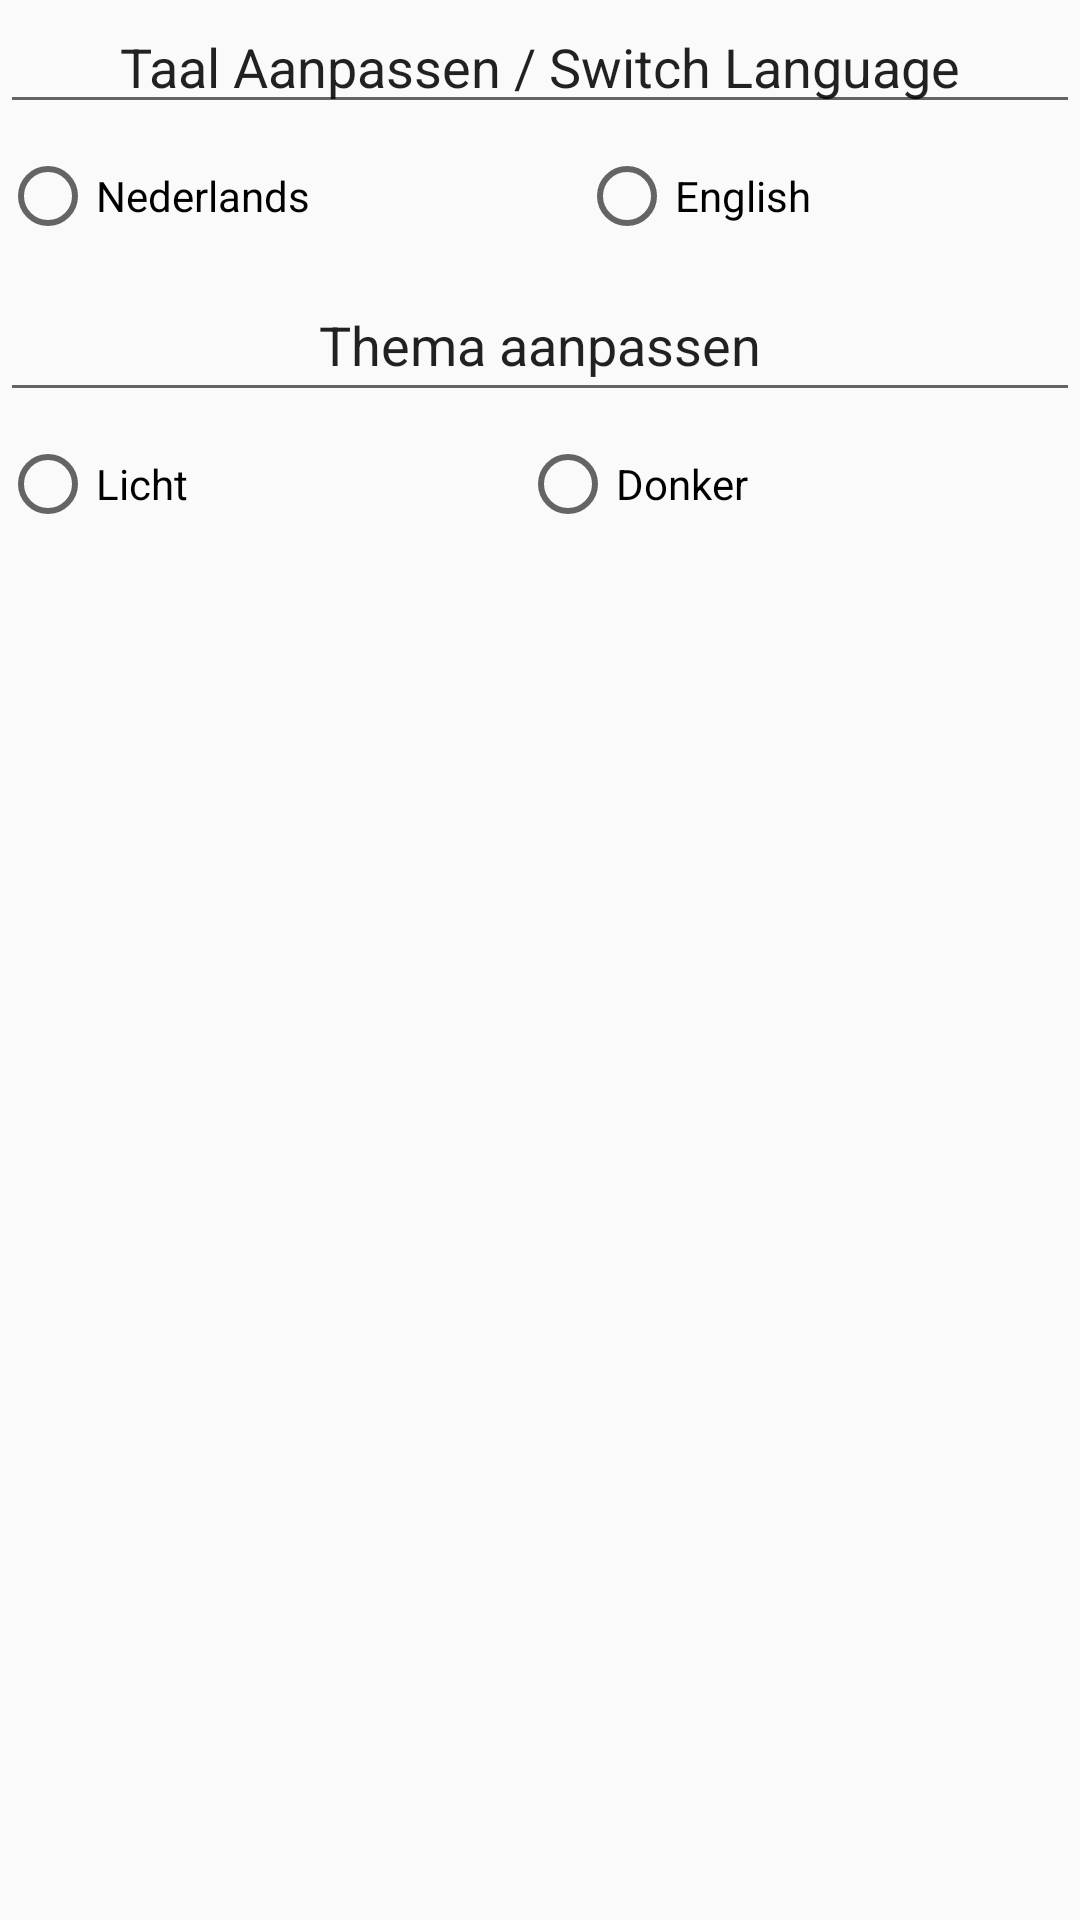

Produce the Android XML layout that renders to this screen, including the resource entries it uses.
<!-- AndroidManifest.xml: application theme Theme.AppCompat.DayNight.NoActionBar -->
<!-- res/layout/settings_item.xml -->
<?xml version="1.0" encoding="utf-8"?>
<LinearLayout xmlns:android="http://schemas.android.com/apk/res/android"
    android:layout_width="match_parent"
    android:layout_height="match_parent"
    android:orientation="vertical">


    <EditText
        android:id="@+id/changeLanguageLabel"
        android:layout_width="match_parent"
        android:layout_height="wrap_content"
        android:text="@string/taal_aanpassen"
        android:textAlignment="center"
    />
    <LinearLayout
        android:layout_width="match_parent"
        android:layout_height="wrap_content"
        android:orientation="horizontal">

        <RadioGroup
            android:layout_width="0dp"
            android:layout_height="match_parent"
            android:layout_weight="1"
            android:orientation="horizontal">

            <RadioButton
                android:id="@+id/dutchModeRadioBtn"
                android:layout_width="wrap_content"
                android:layout_height="wrap_content"
                android:layout_weight="1"
                android:minHeight="48dp"
                android:text="@string/nederlands" />

            <RadioButton
                android:id="@+id/englishModeRadioBtn"
                android:layout_width="wrap_content"
                android:layout_height="wrap_content"
                android:layout_weight="1"
                android:minHeight="48dp"
                android:text="@string/engels" />
        </RadioGroup>

    </LinearLayout>

    <EditText
        android:id="@+id/changeThemeLabel"
        android:layout_width="match_parent"
        android:layout_height="wrap_content"
        android:minHeight="48dp"
        android:text="@string/thema_aanpassen"
        android:textAlignment="center" />
    <LinearLayout
        android:layout_width="match_parent"
        android:layout_height="wrap_content"
        android:orientation="horizontal">

        <RadioGroup
            android:layout_width="0dp"
            android:orientation="horizontal"
            android:layout_height="wrap_content"
            android:layout_weight="1" >

            <RadioButton
                android:id="@+id/lightModeRadioBtn"
                android:layout_width="wrap_content"
                android:layout_height="wrap_content"
                android:layout_weight="1"
                android:minHeight="48dp"
                android:text="@string/licht" />

            <RadioButton
                android:id="@+id/darkModeRadioBtn"
                android:layout_width="wrap_content"
                android:layout_height="wrap_content"
                android:layout_weight="1"
                android:minHeight="48dp"
                android:text="@string/donker" />
        </RadioGroup>

    </LinearLayout>

</LinearLayout>
<!-- resources referenced by this layout -->
<resources>
  <string name="donker">Donker</string>
  <string name="engels" translatable="false">English</string>
  <string name="licht">Licht</string>
  <string name="nederlands" translatable="false">Nederlands</string>
  <string name="taal_aanpassen" translatable="false">Taal Aanpassen / Switch Language</string>
  <string name="thema_aanpassen">Thema aanpassen</string>
</resources>
